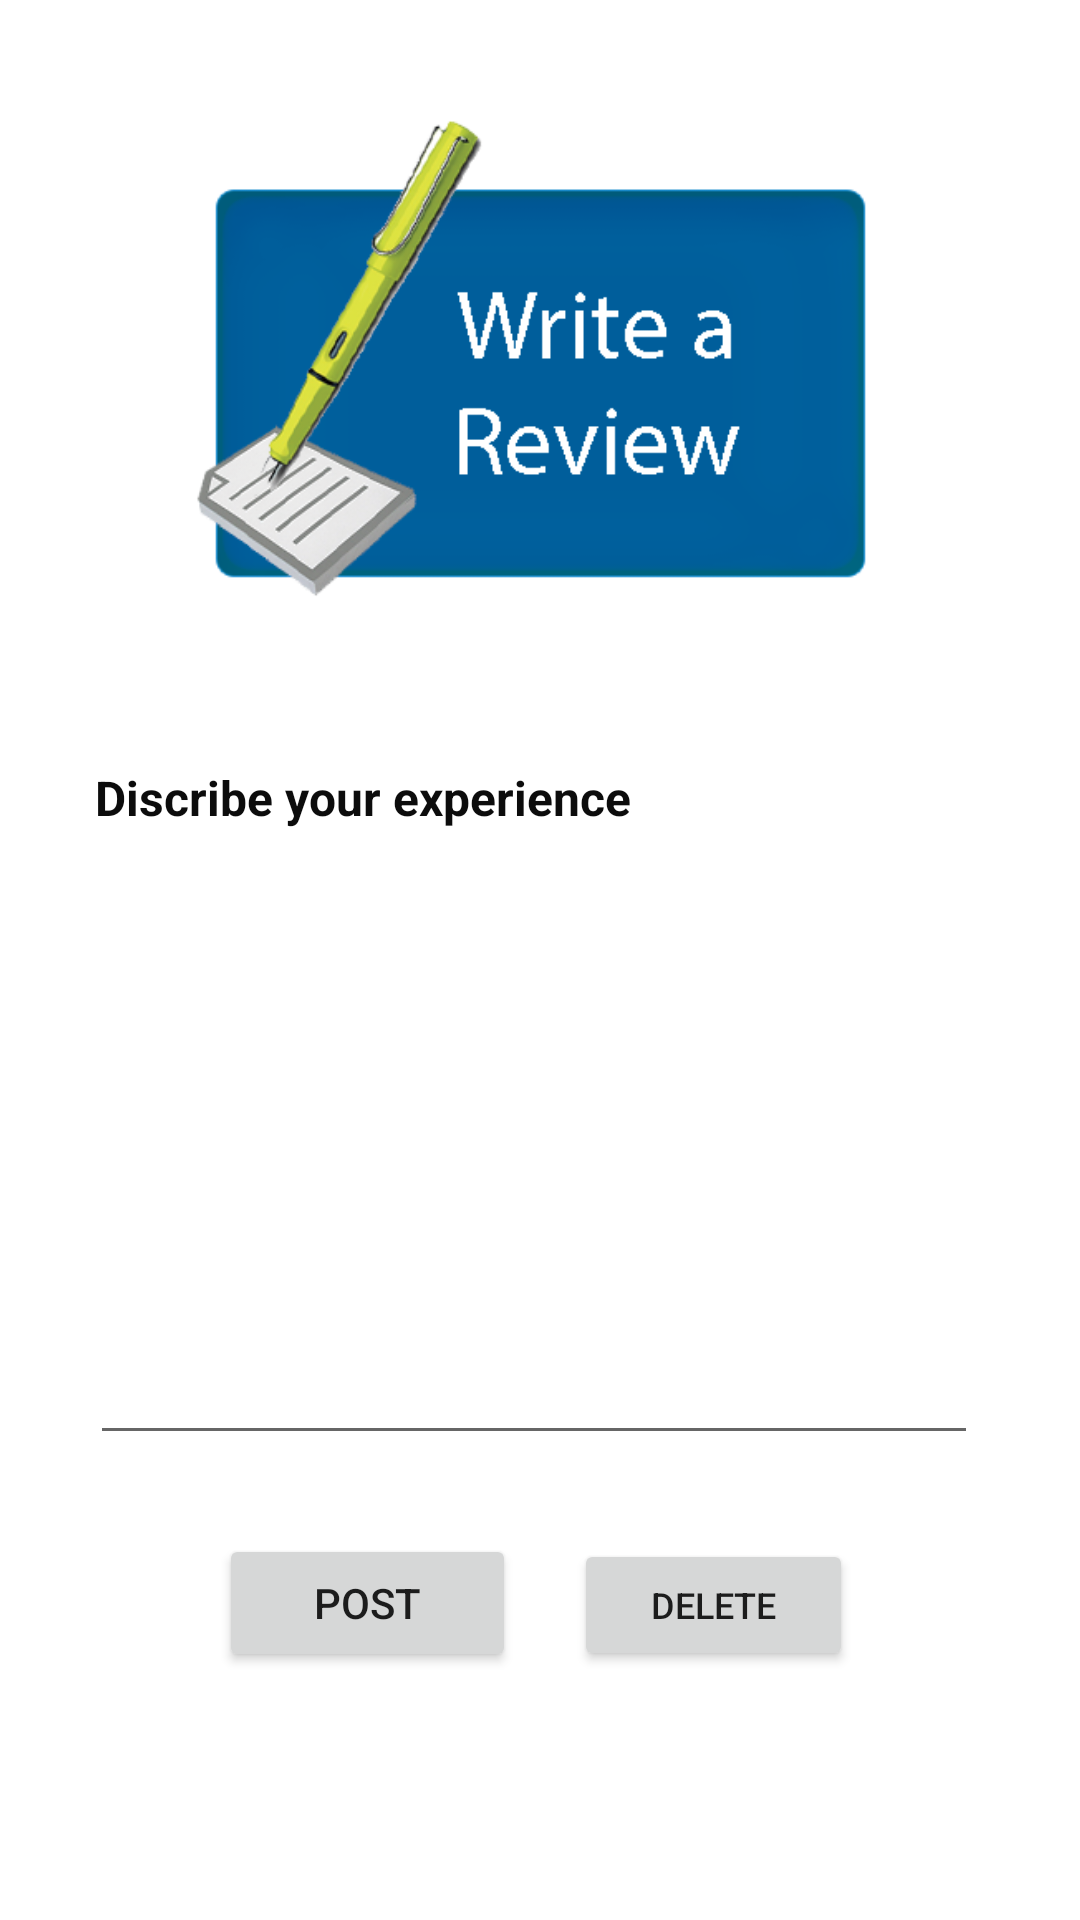

The Android layout XML behind this screen, and the referenced resources:
<!-- AndroidManifest.xml: application theme Theme.OnlineApp -->
<!-- res/layout/activity_rating.xml -->
<?xml version="1.0" encoding="utf-8"?>
<androidx.constraintlayout.widget.ConstraintLayout xmlns:android="http://schemas.android.com/apk/res/android"
    xmlns:app="http://schemas.android.com/apk/res-auto"
    xmlns:tools="http://schemas.android.com/tools"
    android:layout_width="match_parent"
    android:layout_height="match_parent"
    android:background="@drawable/mainbg"
    tools:context=".Rating">

    <Button
        android:id="@+id/button3"
        android:layout_width="99dp"
        android:layout_height="46dp"
        android:text="POST"
        app:layout_constraintBottom_toBottomOf="parent"
        app:layout_constraintEnd_toEndOf="parent"
        app:layout_constraintHorizontal_bias="0.28"
        app:layout_constraintStart_toStartOf="parent"
        app:layout_constraintTop_toTopOf="parent"
        app:layout_constraintVertical_bias="0.861" />

    <EditText
        android:id="@+id/editTextTextMultiLine"
        android:layout_width="296dp"
        android:layout_height="0dp"
        android:layout_marginBottom="155dp"
        android:ems="10"
        android:gravity="start|top"
        android:inputType="textMultiLine"
        android:shadowColor="#8E8B8B"
        app:layout_constraintBottom_toBottomOf="parent"
        app:layout_constraintEnd_toEndOf="parent"
        app:layout_constraintHorizontal_bias="0.47"
        app:layout_constraintStart_toStartOf="parent"
        app:layout_constraintTop_toBottomOf="@+id/imageView8"
        app:layout_constraintVertical_bias="0.709" />

    <Button
        android:id="@+id/button4"
        android:layout_width="93dp"
        android:layout_height="44dp"
        android:text="Delete"
        android:textSize="12sp"
        app:layout_constraintBottom_toBottomOf="parent"
        app:layout_constraintEnd_toEndOf="parent"
        app:layout_constraintHorizontal_bias="0.716"
        app:layout_constraintStart_toStartOf="parent"
        app:layout_constraintTop_toTopOf="parent"
        app:layout_constraintVertical_bias="0.861" />

    <ImageView
        android:id="@+id/imageView8"
        android:layout_width="341dp"
        android:layout_height="0dp"
        android:layout_marginTop="40dp"
        android:layout_marginBottom="127dp"
        app:layout_constraintBottom_toTopOf="@+id/editTextTextMultiLine"
        app:layout_constraintEnd_toEndOf="parent"
        app:layout_constraintStart_toStartOf="parent"
        app:layout_constraintTop_toTopOf="parent"
        app:srcCompat="@drawable/writeareview" />

    <TextView
        android:id="@+id/textView7"
        android:layout_width="296dp"
        android:layout_height="40dp"
        android:text="Discribe your experience"
        android:textColor="#0C0C0C"
        android:textSize="16sp"
        android:textStyle="bold"
        app:layout_constraintBottom_toBottomOf="parent"
        app:layout_constraintEnd_toEndOf="parent"
        app:layout_constraintHorizontal_bias="0.495"
        app:layout_constraintStart_toStartOf="parent"
        app:layout_constraintTop_toTopOf="parent"
        app:layout_constraintVertical_bias="0.425" />

</androidx.constraintlayout.widget.ConstraintLayout>
<!-- resources referenced by this layout -->
<resources>
  <!-- drawable writeareview: png bitmap (drawable, 54070 bytes) -->
  <style name="Theme.OnlineApp" parent="Theme.MaterialComponents.DayNight.DarkActionBar">
          
          <item name="colorPrimary">@color/teal_700</item>
  
          <item name="colorPrimaryVariant">@color/teal_700</item>
  
          
  
          <item name="colorOnPrimary">@color/white</item>
          
          <item name="colorSecondary">@color/teal_200</item>
          <item name="colorSecondaryVariant">@color/teal_700</item>
          <item name="colorOnSecondary">@color/black</item>
          
          <item name="android:statusBarColor" tools:targetApi="l">?attr/colorPrimaryVariant</item>
          
      </style>
  <!-- not gathered from this repository: default colours our renderer supplied (Android Studio template values) -->
  <color name="teal_200">#FF03DAC5</color>
  <color name="teal_700">#FF018786</color>
  <color name="black">#FF000000</color>
  <color name="white">#FFFFFFFF</color>
</resources>
